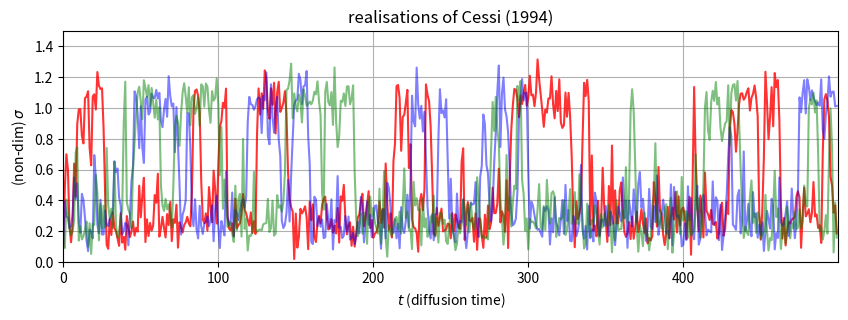

The script that saved this image: (Note: this script raises an exception after producing the figure.)
# [redacted]
# time-steps the Cessi (1994) salinity equation with stochastic noise (just Forward Euler)

import numpy as np
import matplotlib.pyplot as plt

# could speed this up quite a bit with numba+JIT but nah (fewer extra packages required)...
def sigma_time_step(sigma, eta, mu, noise_level, seed_init = None):
    # initialise RNG (specify specific seed to make RNG reproducible)
    np.random.seed(seed_init)
    for i in range(len(t_vec) - 1):
        noise = noise_level * np.random.normal(0.0, 1.0) # random number in [-1, 1]
        sigma[i + 1] = sigma[i] + dt * (  eta 
                                        + noise 
                                        - 2.0 * sigma[i] * (1.0 + mu * (1.0 - sigma[i]) ** 2)
                                       )
    return sigma

dt = 2.5e-3
t_vec = np.arange(0, 500, dt)
sigma_init = 0.1

eta = 2.2
mu = 6.2
noise_level = 6

sigma = np.zeros((len(t_vec), 3))
sigma[0, :] = sigma_init

# do it a few times
sigma[:, 0] = sigma_time_step(sigma[:, 0], eta, mu, noise_level)
sigma[:, 1] = sigma_time_step(sigma[:, 1], eta, mu, noise_level)
sigma[:, 2] = sigma_time_step(sigma[:, 2], eta, mu, noise_level)

# plot out the realisations (but at a more sparse spacing for visualisation purposes)

fig = plt.figure(figsize = (10, 3))
ax = plt.axes()

spacing = 400

ax.plot(t_vec[::spacing], sigma[::spacing, 0], 'r', alpha = 0.8)
ax.plot(t_vec[::spacing], sigma[::spacing, 1], 'b', alpha = 0.5)
ax.plot(t_vec[::spacing], sigma[::spacing, 2], 'g', alpha = 0.5)

ax.grid()
ax.set_xlabel(r"$t$ (diffusion time)")
ax.set_ylabel(r"(non-dim) $\sigma$")
ax.set_xlim((t_vec[0], t_vec[-1]))
ax.set_ylim((0.0, 1.5))
ax.set_title(r"realisations of Cessi (1994)")

fig.savefig("../figures/cessi94.png", dpi = 150)

